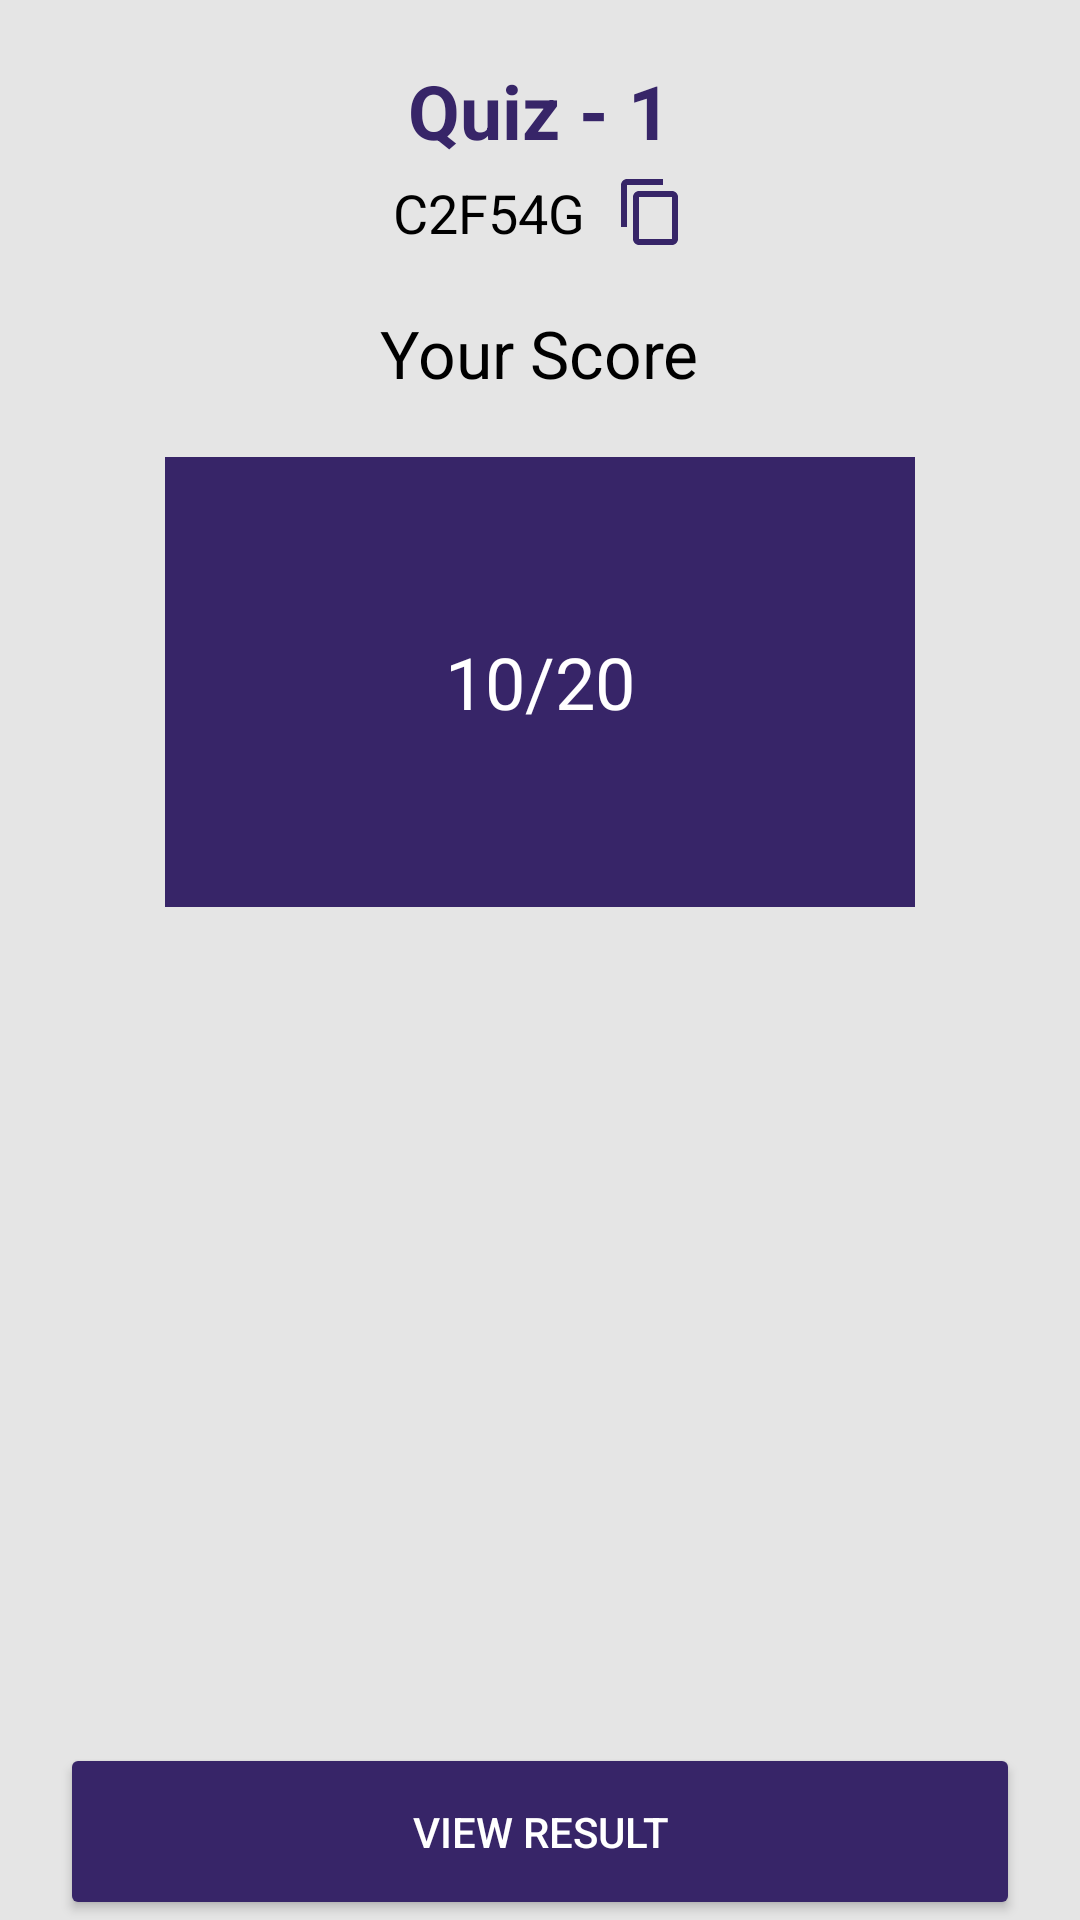

Produce the Android XML layout that renders to this screen, including the resource entries it uses.
<!-- AndroidManifest.xml: application theme Theme.QuizItUp -->
<!-- res/layout/fragment_quiz_completed_home.xml -->
<?xml version="1.0" encoding="utf-8"?>
<RelativeLayout xmlns:android="http://schemas.android.com/apk/res/android"
    xmlns:tools="http://schemas.android.com/tools"
    android:layout_width="match_parent"
    android:layout_height="match_parent"
    tools:context=".quiz.QuizHomeFragment">

    <androidx.core.widget.NestedScrollView
        android:layout_width="match_parent"
        android:layout_height="match_parent"
        tools:context=".quiz.QuizHomeFragment">

        <RelativeLayout
            android:layout_width="match_parent"
            android:layout_height="match_parent"
            android:paddingTop="20dp">

            <TextView
                android:id="@+id/quizName"
                android:layout_width="wrap_content"
                android:layout_height="wrap_content"
                android:layout_centerHorizontal="true"
                android:text="Quiz - 1"
                android:textColor="@color/purple"
                android:textSize="25sp"
                android:textStyle="bold" />

            <LinearLayout
                android:id="@+id/layout"
                android:layout_width="match_parent"
                android:layout_height="wrap_content"
                android:layout_below="@+id/quizName"
                android:layout_marginTop="5dp"
                android:gravity="center">

                <TextView
                    android:id="@+id/quiz_code"
                    android:layout_width="wrap_content"
                    android:layout_height="wrap_content"
                    android:text="C2F54G"
                    android:textColor="@color/black"
                    android:textSize="18sp" />

                <ImageButton
                    android:id="@+id/cpyBtn"
                    android:layout_width="wrap_content"
                    android:layout_height="wrap_content"
                    android:layout_marginStart="10dp"
                    android:background="@color/smoke_white"
                    android:src="@drawable/ic_copy" />

            </LinearLayout>

            <TextView
                android:id="@+id/your_score"
                android:layout_width="wrap_content"
                android:layout_height="wrap_content"
                android:layout_centerHorizontal="true"
                android:layout_marginTop="20dp"
                android:text="Your Score"
                android:layout_below="@+id/layout"
                android:textColor="@color/black"
                android:textSize="22sp" />


            <RelativeLayout
                android:layout_width="250dp"
                android:layout_height="150dp"
                android:layout_below="@+id/your_score"
                android:layout_centerHorizontal="true"
                android:layout_marginTop="20dp"
                android:background="@color/purple"
                android:backgroundTint="@color/purple"
                >

                <TextView
                    android:id="@+id/scoreTxt"
                    android:layout_width="wrap_content"
                    android:layout_height="wrap_content"
                    android:layout_centerInParent="true"
                    android:text="10/20"
                    android:textColor="@color/white"
                    android:textSize="24sp" />

            </RelativeLayout>

        </RelativeLayout>

    </androidx.core.widget.NestedScrollView>

    <androidx.appcompat.widget.AppCompatButton
        android:id="@+id/viewResultBtn"
        android:layout_width="match_parent"
        android:layout_height="wrap_content"
        android:layout_alignParentBottom="true"
        android:layout_marginHorizontal="20dp"
        android:backgroundTint="@color/purple"
        android:paddingVertical="20dp"
        android:text="View Result"
        android:textColor="@color/white" />

</RelativeLayout>
<!-- resources referenced by this layout -->
<resources>
  <color name="black">#FF000000</color>
  <color name="purple">#372568</color>
  <color name="smoke_white">#E5E5E5</color>
  <color name="white">#FFFFFFFF</color>
  <!-- drawable ic_copy (drawable) -->
  <vector android:height="24dp" android:tint="#372568"
      android:viewportHeight="24" android:viewportWidth="24"
      android:width="24dp" xmlns:android="http://schemas.android.com/apk/res/android">
      <path android:fillColor="@android:color/white" android:pathData="M16,1L4,1c-1.1,0 -2,0.9 -2,2v14h2L4,3h12L16,1zM19,5L8,5c-1.1,0 -2,0.9 -2,2v14c0,1.1 0.9,2 2,2h11c1.1,0 2,-0.9 2,-2L21,7c0,-1.1 -0.9,-2 -2,-2zM19,21L8,21L8,7h11v14z"/>
  </vector>
  <style name="Theme.QuizItUp" parent="Theme.MaterialComponents.DayNight.DarkActionBar">
          
          <item name="colorPrimary">@color/purple</item>
          <item name="colorPrimaryVariant">@color/purple_dark</item>
          <item name="colorOnPrimary">@color/smoke_white</item>
          
          <item name="colorSecondary">@color/smoke_white</item>
          <item name="colorSecondaryVariant">@color/smoke_white</item>
          <item name="colorOnSecondary">@color/black</item>
          <item name="android:colorBackground">@color/smoke_white</item>
          
          <item name="android:statusBarColor" tools:targetApi="l">?attr/colorPrimaryVariant</item>
          
      </style>
  <color name="purple_dark">#2B1D51</color>
</resources>
